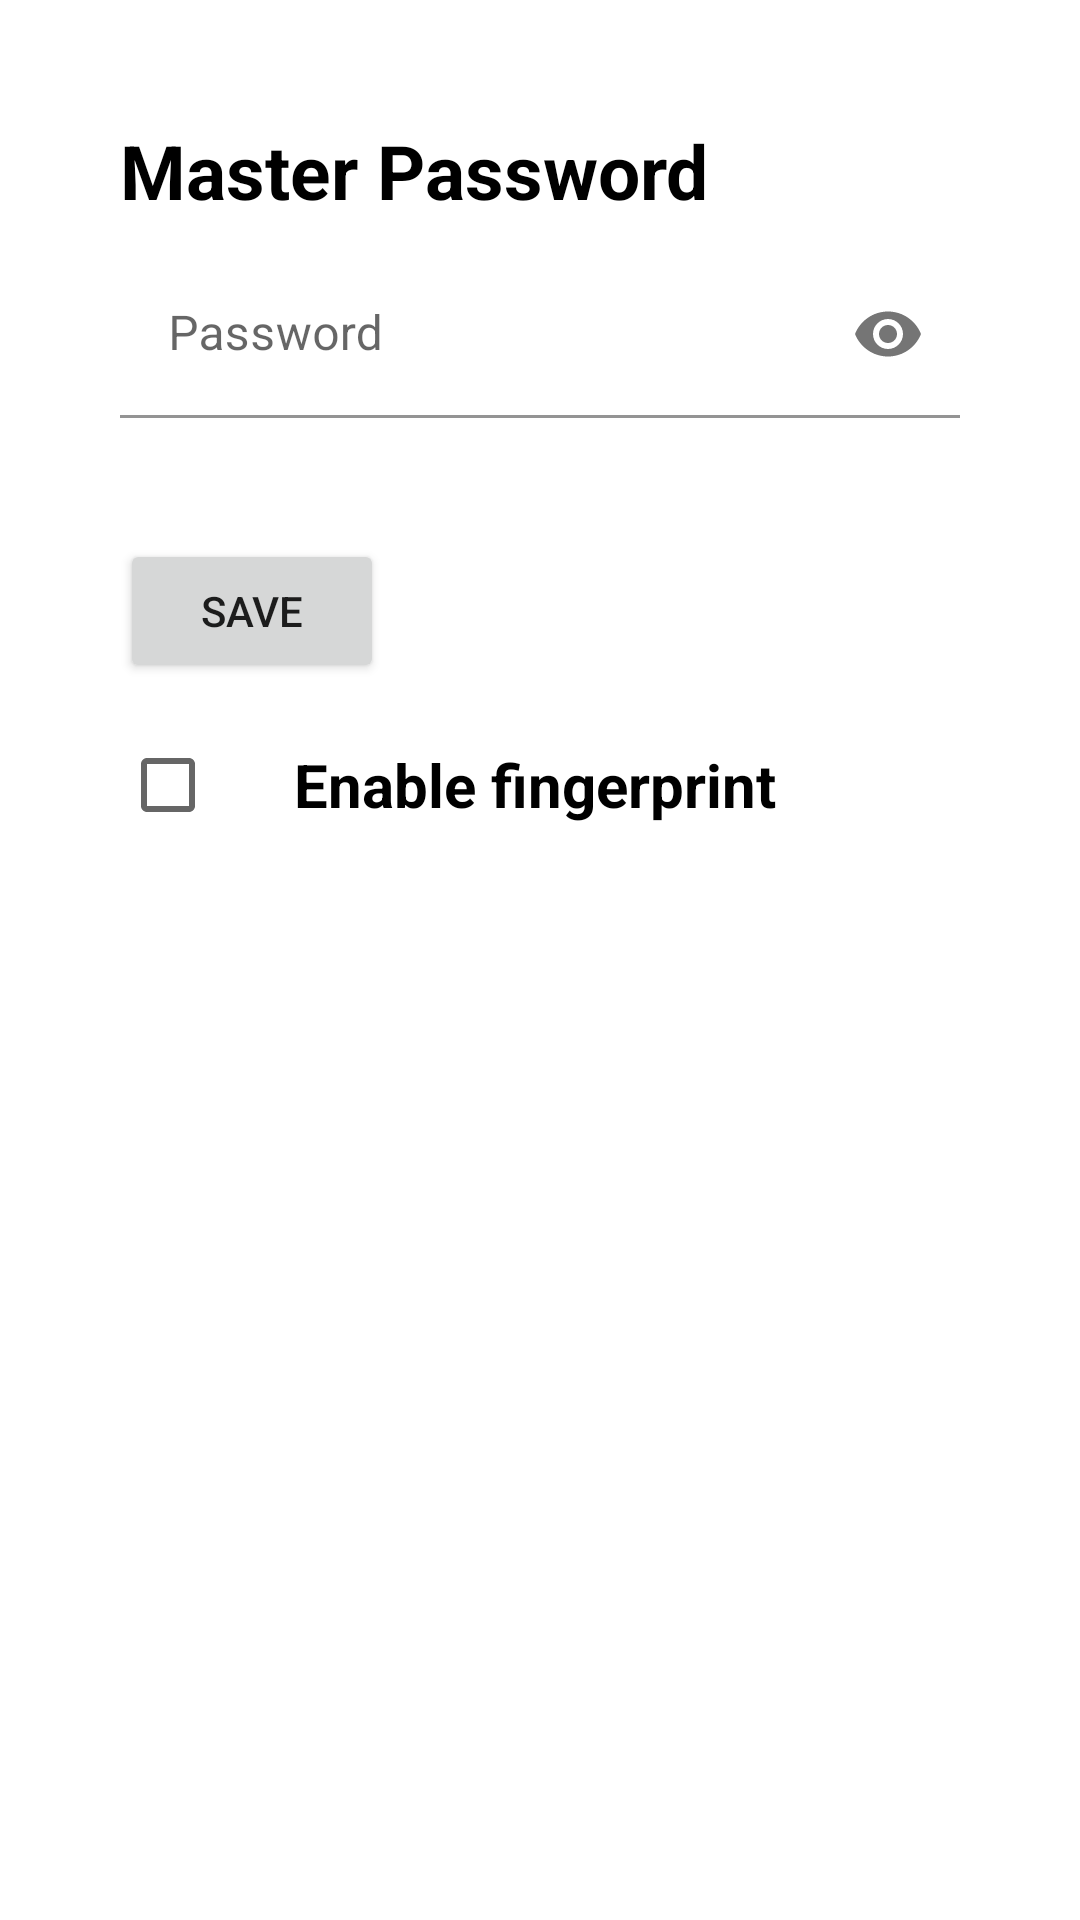

Layout XML and referenced resources for this Android screen:
<!-- AndroidManifest.xml: application theme Theme.PasswordManager -->
<!-- res/layout/fragment_settings.xml -->
<?xml version="1.0" encoding="utf-8"?>
<androidx.constraintlayout.widget.ConstraintLayout xmlns:android="http://schemas.android.com/apk/res/android"
    xmlns:app="http://schemas.android.com/apk/res-auto"
    xmlns:tools="http://schemas.android.com/tools"
    android:layout_width="match_parent"
    android:layout_height="match_parent"
    tools:context=".ui.settings.SettingsFragment">

    <androidx.constraintlayout.widget.ConstraintLayout
        android:layout_width="match_parent"
        android:layout_height="match_parent"
        android:padding="40dp">

        <TextView
            android:id="@+id/tv_master_password"
            android:layout_width="wrap_content"
            android:layout_height="wrap_content"
            android:text="@string/master_password"
            android:textColor="@color/black"
            android:textSize="25sp"

            android:textStyle="bold"
            app:layout_constraintStart_toStartOf="parent"
            app:layout_constraintTop_toTopOf="parent" />

        <com.google.android.material.textfield.TextInputLayout
            android:id="@+id/et_master_password_box"
            android:layout_width="match_parent"
            android:layout_height="wrap_content"
            app:layout_constraintTop_toBottomOf="@+id/tv_master_password"
            app:passwordToggleEnabled="true">

            <EditText
                android:id="@+id/et_master_password"
                android:layout_width="match_parent"
                android:layout_height="wrap_content"
                android:layout_marginTop="10dp"
                android:autofillHints="password"
                android:background="@color/white"
                android:hint="@string/password"
                android:inputType="textPassword"
                android:textSize="16sp" />
        </com.google.android.material.textfield.TextInputLayout>

        <TextView
            android:id="@+id/settings_master_password_warning"
            android:layout_width="wrap_content"
            android:layout_height="wrap_content"
            android:layout_marginTop="10dp"
            android:textSize="15sp"
            app:layout_constraintStart_toStartOf="parent"
            app:layout_constraintTop_toBottomOf="@+id/et_master_password_box" />

        <Button
            android:id="@+id/btn_master_password_save"
            android:layout_width="wrap_content"
            android:layout_height="wrap_content"
            android:layout_marginTop="10dp"
            android:text="@string/save"
            app:layout_constraintStart_toStartOf="parent"
            app:layout_constraintTop_toBottomOf="@+id/settings_master_password_warning" />

        <androidx.constraintlayout.widget.ConstraintLayout
            android:id="@+id/fingerprint_check_box"
            android:layout_width="match_parent"
            android:layout_height="wrap_content"
            android:layout_marginTop="10dp"
            app:layout_constraintTop_toBottomOf="@id/btn_master_password_save">

            <CheckBox
                android:id="@+id/cb_fingerprint"
                android:layout_width="wrap_content"
                android:layout_height="wrap_content"
                app:layout_constraintStart_toStartOf="parent"
                app:layout_constraintTop_toTopOf="parent" />

            <TextView
                android:layout_width="0dp"
                android:layout_height="0dp"
                android:layout_marginStart="10dp"
                android:gravity="center_vertical"
                android:text="@string/enable_fingerprint"
                android:textColor="@color/black"
                android:textSize="20sp"
                android:textStyle="bold"
                app:layout_constraintBottom_toBottomOf="parent"
                app:layout_constraintEnd_toEndOf="parent"
                app:layout_constraintStart_toEndOf="@id/cb_fingerprint"
                app:layout_constraintTop_toTopOf="parent" />
        </androidx.constraintlayout.widget.ConstraintLayout>


    </androidx.constraintlayout.widget.ConstraintLayout>

</androidx.constraintlayout.widget.ConstraintLayout>
<!-- resources referenced by this layout -->
<resources>
  <string name="enable_fingerprint">Enable fingerprint</string>
  <string name="master_password">Master Password</string>
  <string name="password">Password</string>
  <string name="save">Save</string>
  <style name="Theme.PasswordManager" parent="Theme.MaterialComponents.Light.DarkActionBar">
          
          <item name="colorPrimary">@color/purple_500</item>
          <item name="colorPrimaryVariant">@color/purple_700</item>
          <item name="colorOnPrimary">@color/white</item>
          
          <item name="colorSecondary">@color/teal_200</item>
          <item name="colorSecondaryVariant">@color/teal_700</item>
          <item name="colorOnSecondary">@color/black</item>
          
          <item name="android:statusBarColor">@color/black</item>
          
      </style>
  <!-- not gathered from this repository: default colours our renderer supplied (Android Studio template values) -->
  <color name="purple_500">#FF6200EE</color>
  <color name="purple_700">#FF3700B3</color>
  <color name="teal_200">#FF03DAC5</color>
  <color name="teal_700">#FF018786</color>
  <color name="black">#FF000000</color>
  <color name="white">#FFFFFFFF</color>
</resources>
